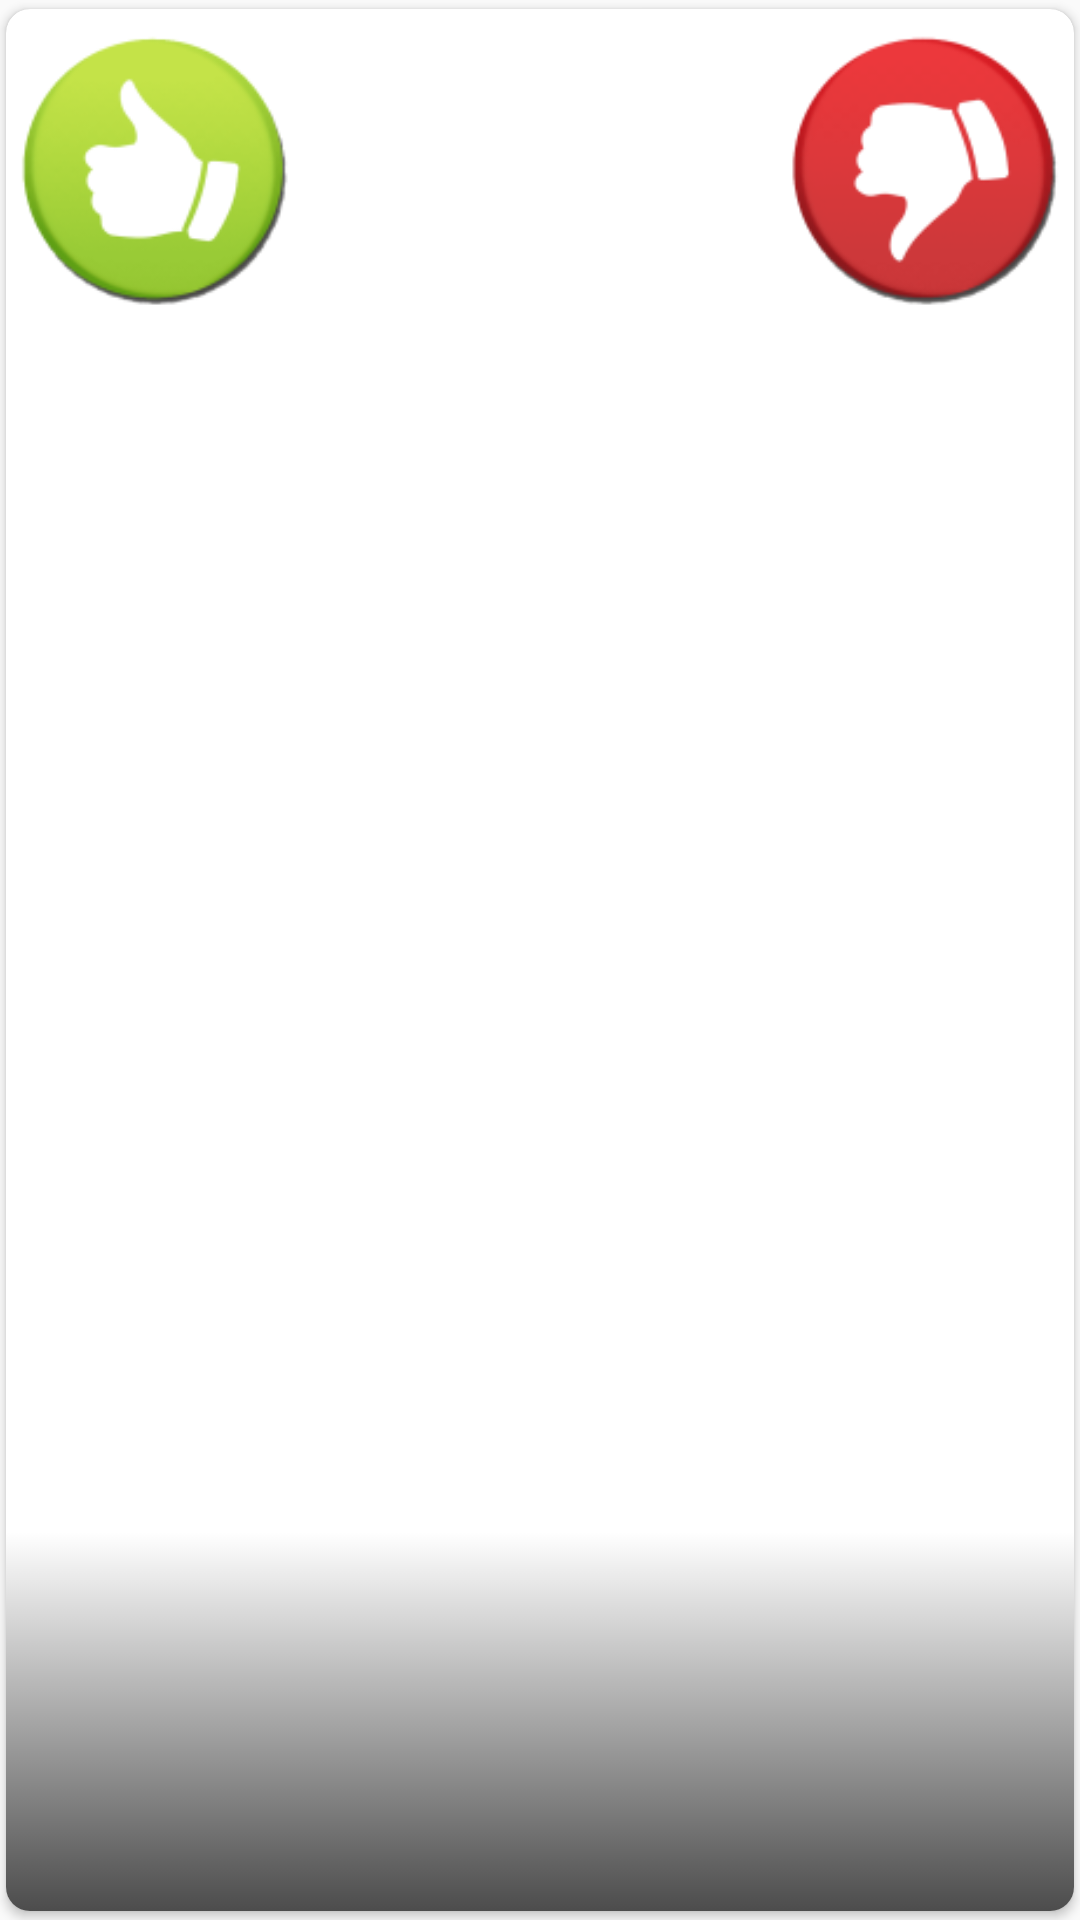

Here is an Android app screen rendered from its layout file. Give the layout XML and the strings, colors and styles it references.
<!-- AndroidManifest.xml: application theme AppTheme -->
<!-- res/layout/swipe_profile_card.xml -->
<?xml version="1.0" encoding="utf-8"?>
<androidx.cardview.widget.CardView
    xmlns:android="http://schemas.android.com/apk/res/android"
    xmlns:app="http://schemas.android.com/apk/res-auto"
    android:layout_width="match_parent"
    android:layout_height="match_parent"

    app:cardUseCompatPadding="true"
    app:cardPreventCornerOverlap="false"
    app:cardCornerRadius="8dp"
    app:cardBackgroundColor="@android:color/white">

    <RelativeLayout
        android:layout_width="match_parent"
        android:layout_height="match_parent">
    <ImageView
        android:id="@+id/card_profile_iv"
        android:layout_width="match_parent"
        android:layout_height="match_parent"
        android:scaleType="fitXY"
        />
    <RelativeLayout
        android:orientation="vertical"
        android:layout_width="match_parent"
        android:layout_alignParentBottom="true"
        android:layout_height="wrap_content"
        android:layout_gravity="bottom"
        android:padding="16dp"
        android:paddingTop="25dp"
        android:background="@drawable/transparent_gradient"
        >
        <LinearLayout
            android:layout_width="wrap_content"
            android:layout_height="wrap_content"
            android:orientation="horizontal"
            android:id="@+id/name_and_age_linear">
        <TextView
            android:id="@+id/card_name_tv"
            android:layout_width="wrap_content"
            android:layout_height="wrap_content"
            android:elevation="10dp"
            android:textStyle="bold"
            android:textColor="@android:color/white"
            android:textSize="30sp"/>

        <TextView
            android:id="@+id/card_age_tv"
            android:layout_width="wrap_content"
            android:layout_height="wrap_content"
            android:elevation="10dp"
            android:visibility="gone"
            android:textStyle="bold"
            android:textColor="@android:color/white"
            android:textSize="20sp"/>
        </LinearLayout>

        <TextView
            android:id="@+id/location_tv"
            android:layout_width="wrap_content"
            android:layout_height="wrap_content"
            android:textStyle="bold"
            android:layout_below="@id/name_and_age_linear"
            android:layout_alignStart="@id/name_and_age_linear"
            android:elevation="10dp"
            android:gravity="center"
            android:layout_marginHorizontal="2dp"
            android:textColor="@color/colorPrimaryDark"
            android:textSize="20sp"/>
        <TextView
            android:id="@+id/compability_tv"
            android:layout_width="wrap_content"
            android:layout_height="wrap_content"
            android:elevation="10dp"
            android:layout_marginHorizontal="2dp"
            android:layout_below="@id/location_tv"
            android:layout_alignStart="@id/name_and_age_linear"
            android:textStyle="bold"
            android:gravity="center"
            android:textColor="@color/colorPrimaryDark"
            android:textSize="20sp"/>

    </RelativeLayout>
    </RelativeLayout>



    <FrameLayout
        android:id="@+id/right_overlay"
        android:layout_width="match_parent"
        android:layout_height="match_parent">

        <ImageView
            android:layout_width="100dp"
            android:layout_height="100dp"
            android:layout_gravity="left"
            android:scaleType="fitCenter"
            android:src="@drawable/like_icon" />
        

    </FrameLayout>

    <FrameLayout
        android:id="@+id/left_overlay"
        android:layout_width="match_parent"
        android:layout_height="match_parent">

        <ImageView
            android:layout_width="100dp"
            android:layout_height="100dp"
            android:src="@drawable/dislike_icon"
            android:layout_gravity="right"
            android:scaleType="fitCenter"/>


        

    </FrameLayout>

    

   

    

   

</androidx.cardview.widget.CardView>
<!-- resources referenced by this layout -->
<resources>
  <color name="black">#000</color>
  <color name="colorPrimaryDark">#e8f3ec</color>
  <!-- drawable dislike_icon: png bitmap (drawable, 11105 bytes) -->
  <!-- drawable like_icon: png bitmap (drawable, 11842 bytes) -->
  <!-- drawable transparent_gradient (drawable) -->
  <?xml version="1.0" encoding="utf-8"?>
  <selector xmlns:android="http://schemas.android.com/apk/res/android">
  <item ><shape><gradient
      android:startColor="#00FFFFFF"
      android:endColor="#B3000000"
      android:centerX="50%"
      android:angle="270"/></shape></item>
  </selector>
  <style name="AppTheme" parent="Theme.AppCompat.Light.NoActionBar">
          
          <item name="colorPrimary">@color/colorPrimary</item>
          <item name="colorPrimaryDark">@color/colorPrimary</item>
          <item name="colorAccent">@color/colorAccent</item>
      </style>
  <color name="colorPrimary">#34b7f1</color>
  <color name="colorAccent">#06A66B</color>
</resources>
